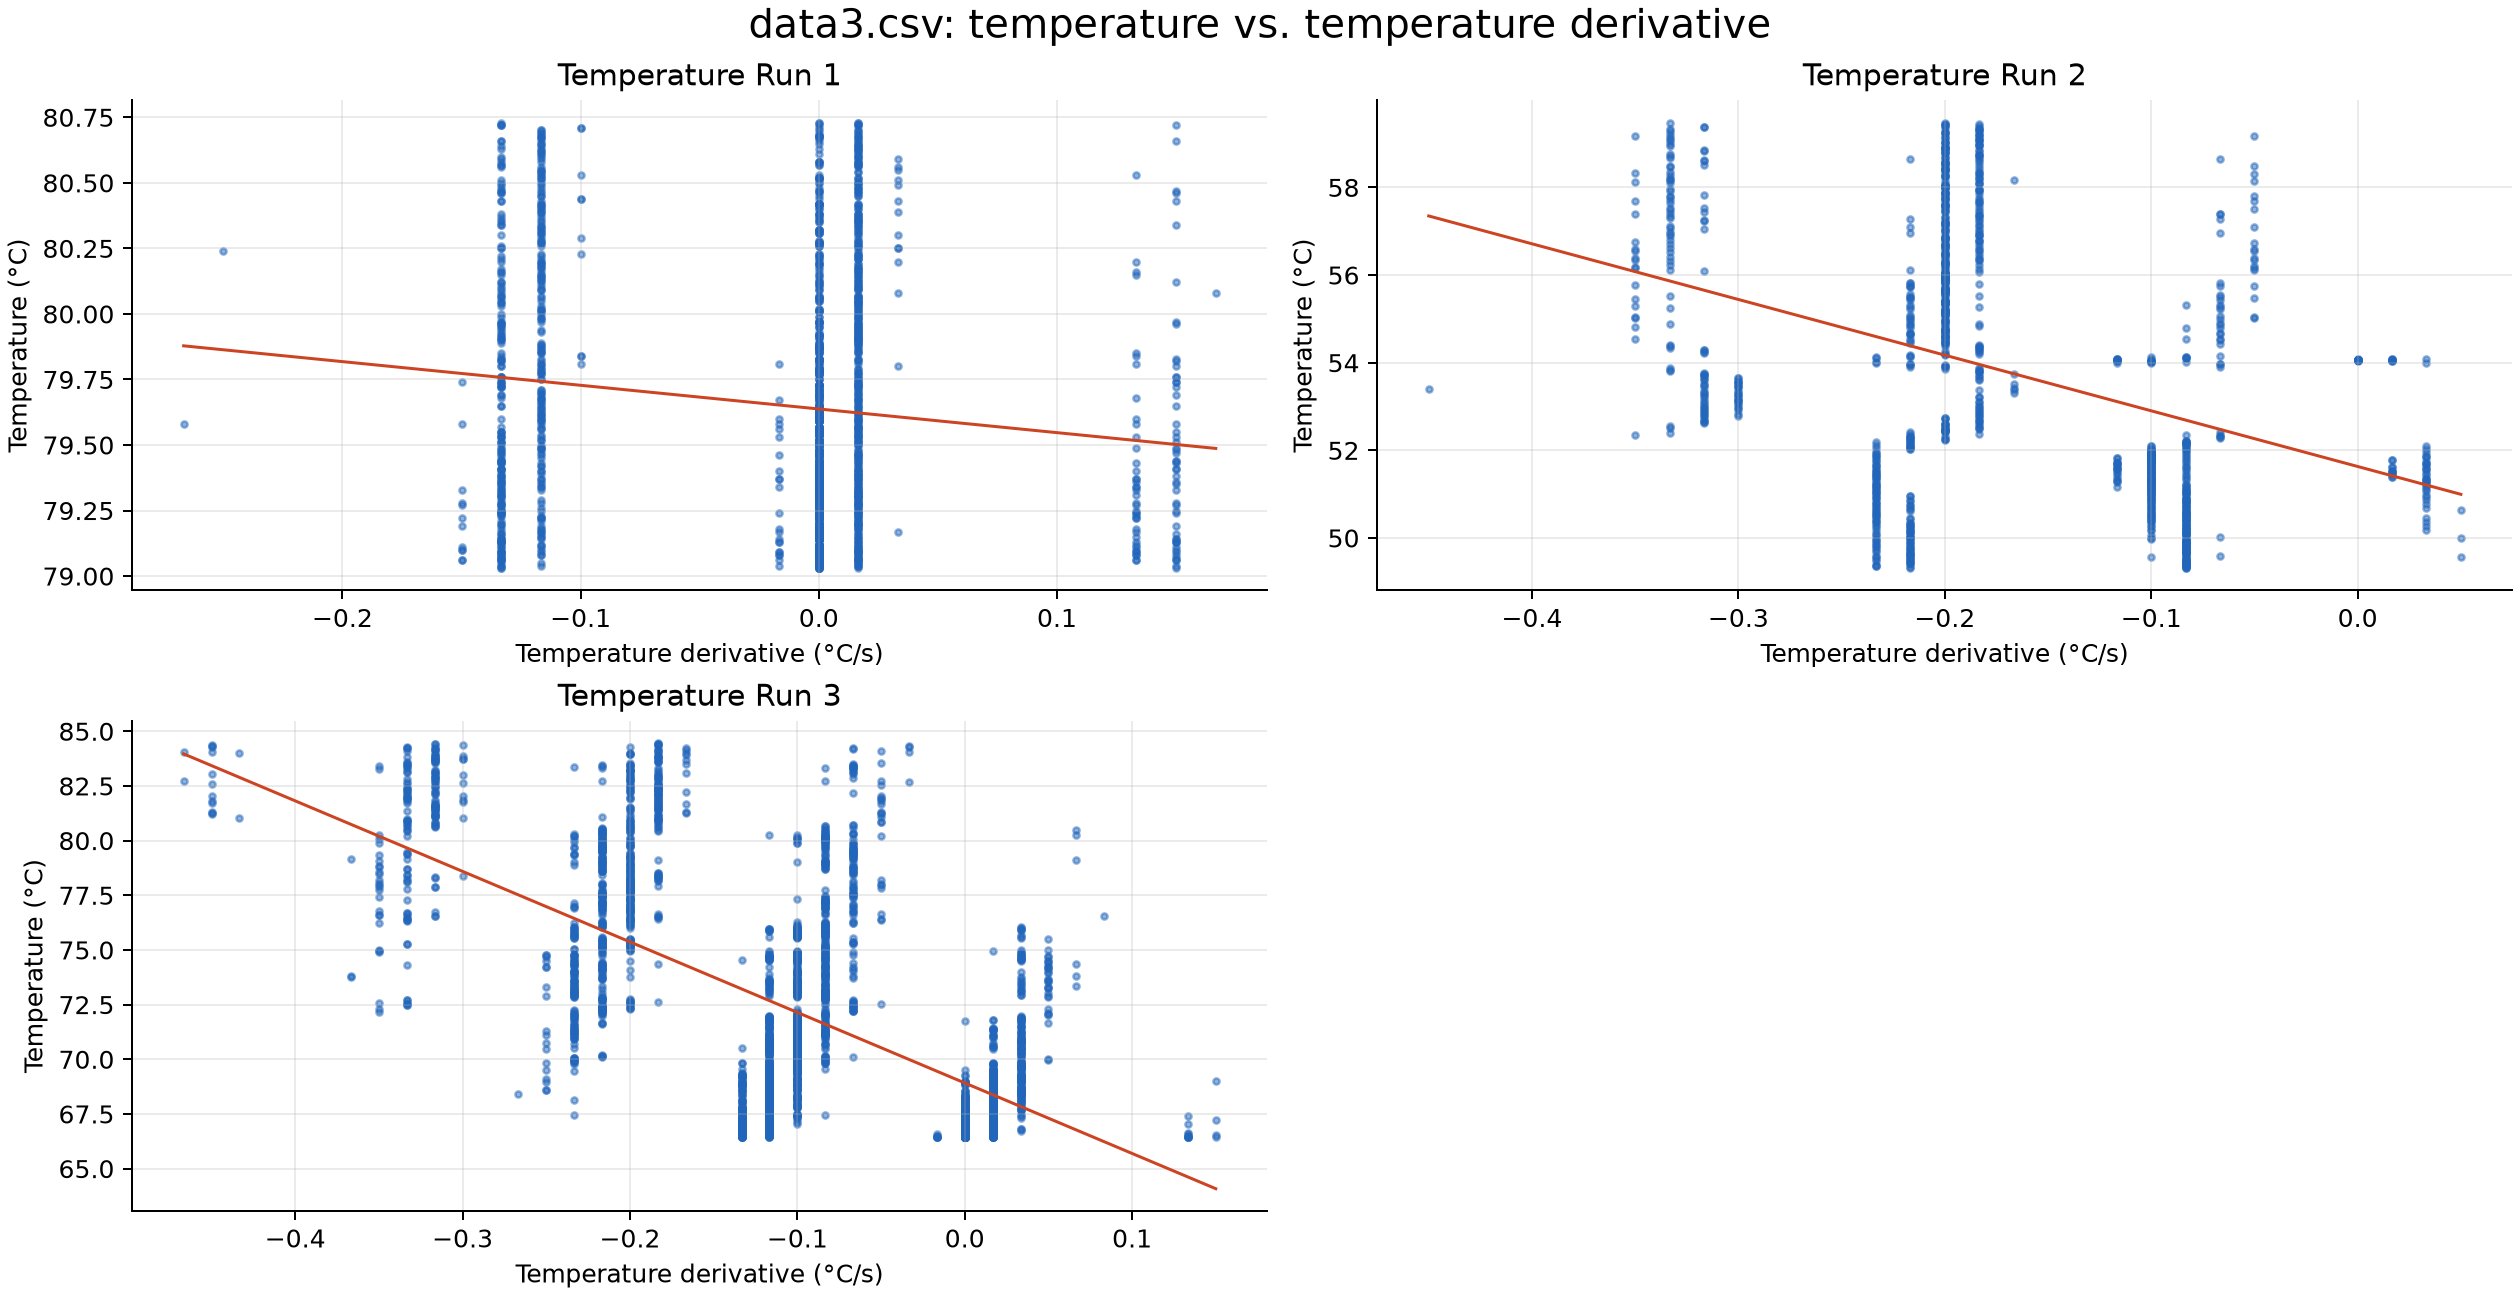

The file beside this chart, header and first rows:
Time, Temperature Run 1, Temperature Run 2, Temperature Run 3
0, 80.73, 59.49, 84.49
0.05, 80.73, 59.48, 84.45
0.1, 80.73, 59.48, 84.46
0.15, 80.73, 59.46, 84.43
0.2, 80.73, 59.45, 84.44
0.25, 80.73, 59.44, 84.40
0.3, 80.72, 59.43, 84.41
0.35, 80.73, 59.42, 84.38
0.4, 80.72, 59.41, 84.39
0.45, 80.72, 59.40, 84.35
0.5, 80.72, 59.39, 84.35
0.55, 80.72, 59.37, 84.33
0.6, 80.72, 59.36, 84.34
0.65, 80.71, 59.35, 84.29
0.7, 80.72, 59.34, 84.30
0.75, 80.72, 59.33, 84.28
0.8, 80.71, 59.31, 84.28
0.85, 80.71, 59.31, 84.25
0.9, 80.70, 59.29, 84.26
0.95, 80.70, 59.28, 84.22
1, 80.70, 59.27, 84.23
1.05, 80.70, 59.26, 84.21
1.1, 80.70, 59.25, 84.22
1.15, 80.69, 59.24, 84.18
1.2, 80.69, 59.23, 84.19
1.25, 80.69, 59.22, 84.16
1.3, 80.69, 59.20, 84.17
1.35, 80.69, 59.20, 84.13
1.4, 80.68, 59.18, 84.14
1.45, 80.68, 59.17, 84.11
1.5, 80.68, 59.17, 84.11
1.55, 80.68, 59.15, 84.08
1.6, 80.68, 59.14, 84.10
1.65, 80.68, 59.13, 84.06
1.7, 80.68, 59.12, 84.06
1.75, 80.68, 59.11, 84.04
1.8, 80.68, 59.10, 84.05
1.85, 80.67, 59.08, 84.00
1.9, 80.67, 59.08, 84.01
1.95, 80.67, 59.06, 83.98
2, 80.67, 59.05, 83.99
2.05, 80.67, 59.04, 83.96
2.1, 80.67, 59.03, 83.97
2.15, 80.66, 59.02, 83.94
2.2, 80.66, 59.01, 83.95
2.25, 80.66, 59.00, 83.91
2.3, 80.66, 58.99, 83.92
2.35, 80.66, 58.97, 83.89
2.4, 80.65, 58.97, 83.89
2.45, 80.66, 58.95, 83.86
2.5, 80.66, 58.94, 83.86
2.55, 80.65, 58.93, 83.84
2.6, 80.65, 58.92, 83.84
2.65, 80.65, 58.91, 83.81
2.7, 80.65, 58.90, 83.82
2.75, 80.64, 58.89, 83.79
2.8, 80.64, 58.88, 83.79
2.85, 80.64, 58.87, 83.76
2.9, 80.64, 58.86, 83.77
2.95, 80.63, 58.85, 83.74
... 3,620 more rows
